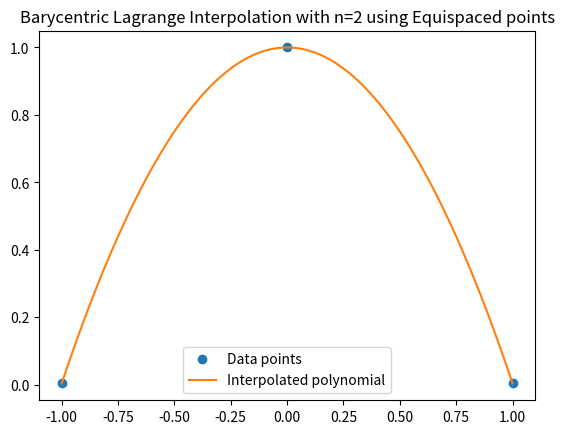
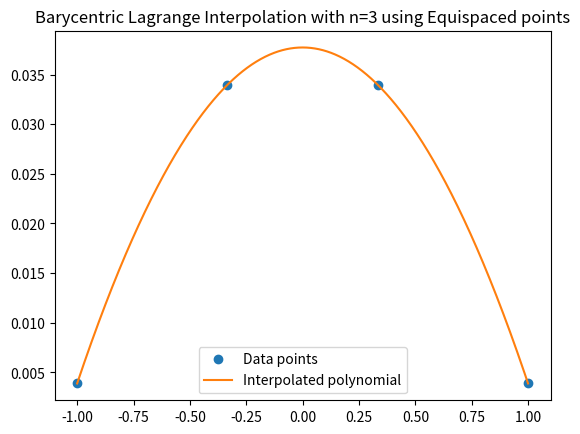
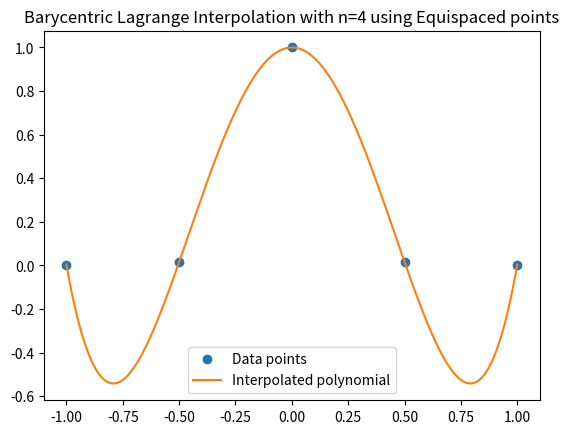
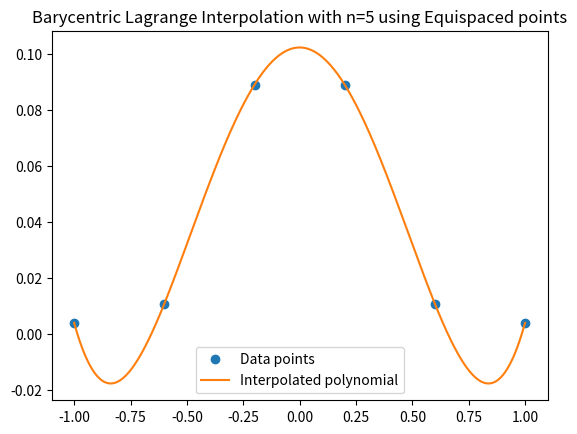
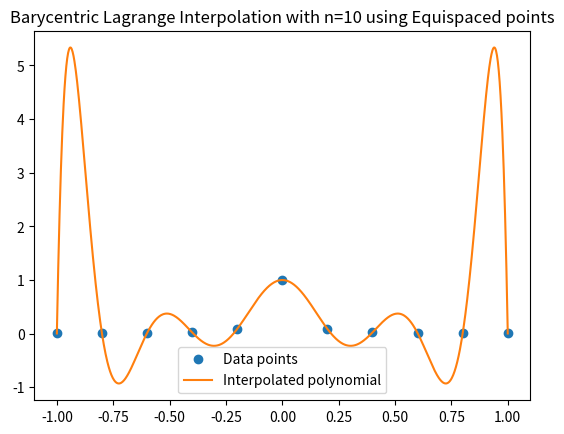
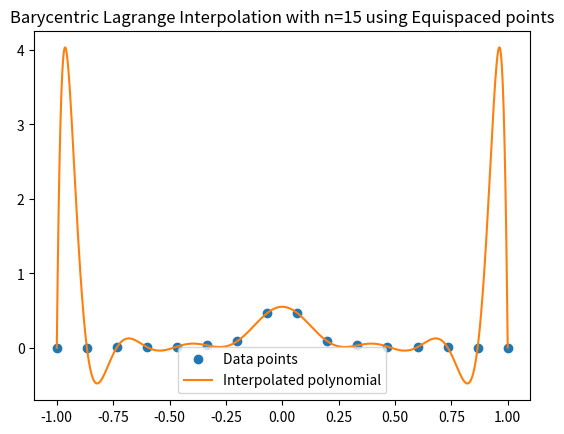
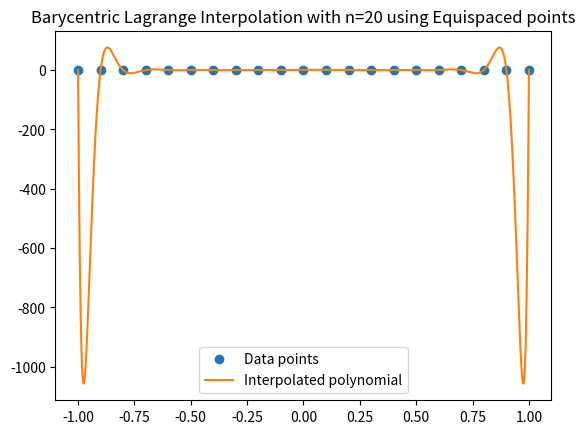
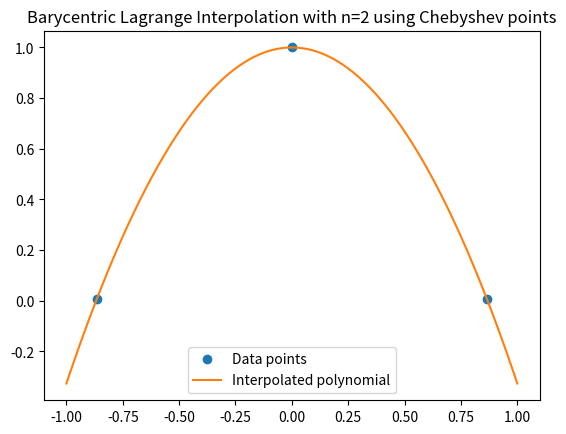
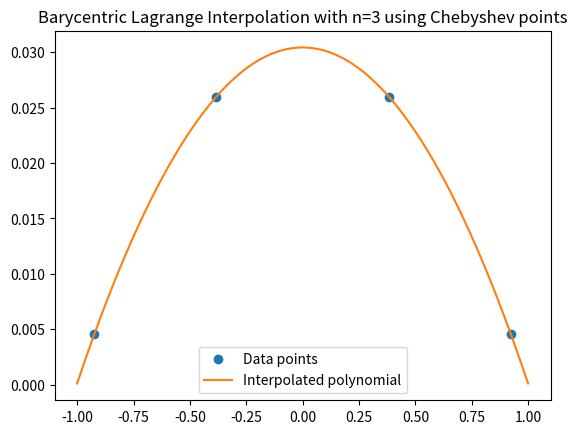
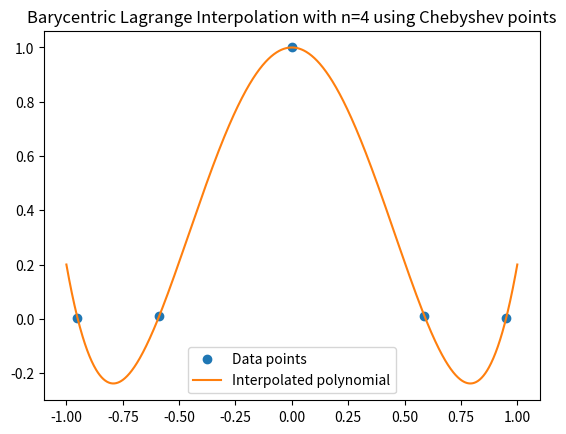
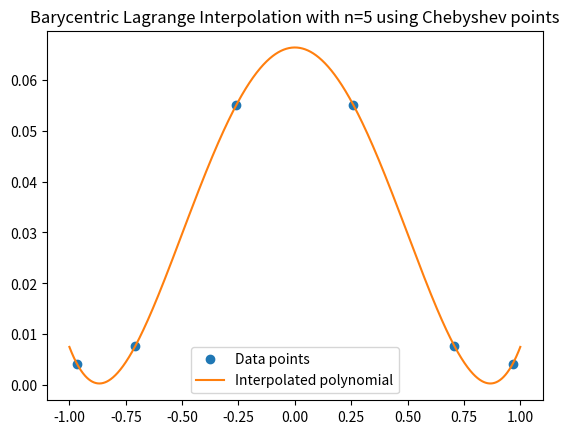
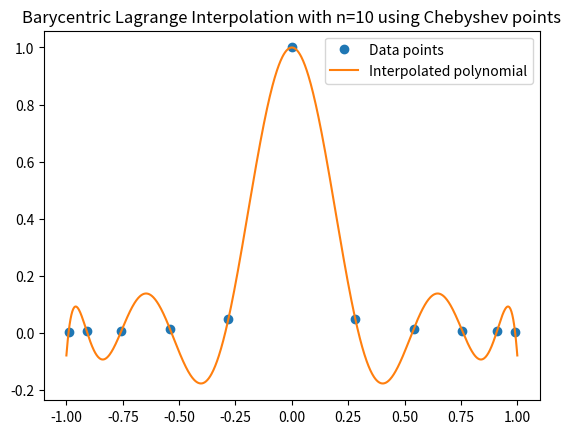
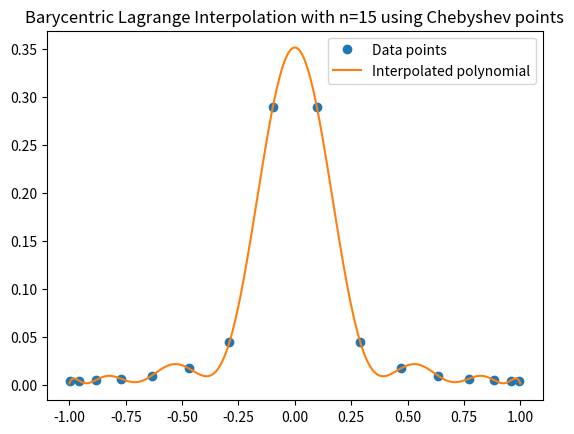
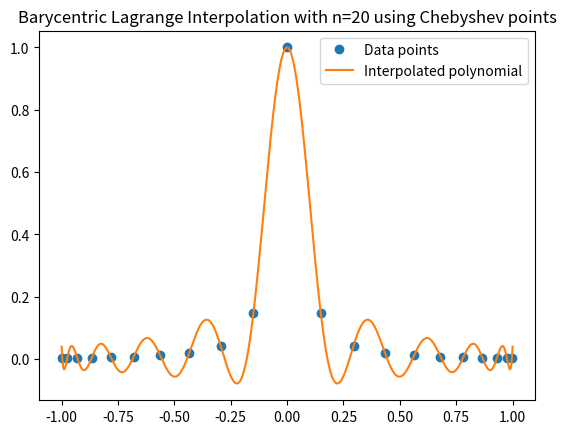
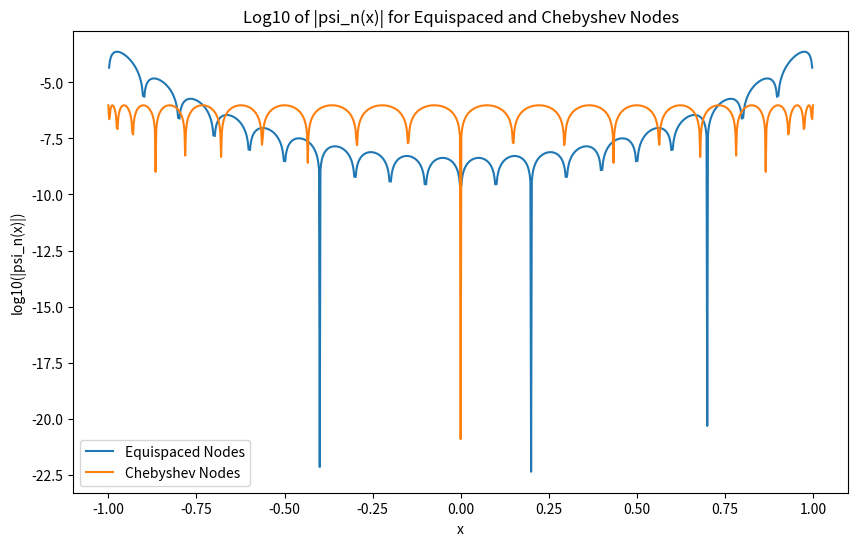

Generate these figures, in order, with matplotlib:
import numpy as np
import matplotlib.pyplot as plt

#Barycentric Lagrange Interpolation Function
def bary_lagr(x,f,z):
    n = len(x)
    w = np.zeros(n)
    for j in range(0,n):
        w[j] = 1
        for i in range(0,n):
            if i != j:
                w[j] = w[j]/(x[j]-x[i])
            else:
                continue
    p = np.zeros(len(z))
    
    for k in range(0, len(z)):
        num = 0
        den = 0
        
        for j in range(0,n):
            if z[k] == x[j]:
                p[k] = f[j]
                break
        if p[k] == 0:
            for j in range(0,n):
                t = w[j]/(z[k]-x[j])
                num = num + t*f[j]
                den = den + t
            p[k] = num/den
    return p


f = lambda x: 1/(1+(16*x)**2)

n_values = [2, 3, 4, 5, 10, 15, 20]  
x_range = np.linspace(-1, 1, 1001) 

#Equispaced
for n in n_values:
    h = 2 / n
    x = np.array([-1 + (i -1)* h for i in range(1,n+2)])
    f_x = f(x)
    
    
    # Interpolate
    p_x = bary_lagr(x, f_x, x_range)
    
    # Plot
    plt.figure()
    plt.plot(x, f_x, 'o', label='Data points')
    plt.plot(x_range, p_x, label='Interpolated polynomial')
    plt.title(f'Barycentric Lagrange Interpolation with n={n} using Equispaced points')
    plt.legend()
    plt.show()

    
    if np.max(p_x) >= 100 or np.min(p_x) <= -100:
        print(f"The Runge phenomenon gets extreme when n={n}")
        break
    
#Chebyshev
for n in n_values:
    x = np.array([np.cos(((2*j+1)*np.pi)/(2*(n+1))) for j in range(n+1)])
    f_x = f(x)
    
    
    # Interpolate
    p_x = bary_lagr(x, f_x, x_range)
    
    # Plot
    plt.figure()
    plt.plot(x, f_x, 'o', label='Data points')
    plt.plot(x_range, p_x, label='Interpolated polynomial')
    plt.title(f'Barycentric Lagrange Interpolation with n={n} using Chebyshev points')
    plt.legend()
    plt.show()


def psi_n(x, nodes):
    """Compute psi_n(x) given a set of nodes."""
    psi = np.ones_like(x)
    for xi in nodes:
        psi *= (x - xi)
    return psi

# For the largest n
n = 20

# Equispaced nodes
h = 2 / n
equispaced_nodes = np.array([-1 + i * h for i in range(n+1)])

# Chebyshev nodes
chebyshev_nodes = np.array([np.cos(((2*j+1)*np.pi)/(2*(n+1))) for j in range(n+1)])

# Compute psi_n(x) for both sets of nodes
psi_equispaced = psi_n(x_range, equispaced_nodes)
psi_chebyshev = psi_n(x_range, chebyshev_nodes)

# Plot log10 of the absolute values
plt.figure(figsize=(10, 6))
plt.plot(x_range, np.log10(np.abs(psi_equispaced)), label='Equispaced Nodes')
plt.plot(x_range, np.log10(np.abs(psi_chebyshev)), label='Chebyshev Nodes')
plt.title('Log10 of |psi_n(x)| for Equispaced and Chebyshev Nodes')
plt.xlabel('x')
plt.ylabel('log10(|psi_n(x)|)')
plt.legend()
plt.show()
